Dataset: Data (GitHub, billlyzhaoyh/StillGood). Classes: apple, broccoli, butternut squash, carrot, egg, garlic, lemon, lime, onion, potato.

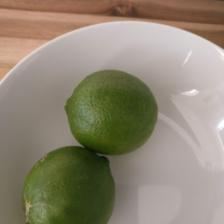
Label: lime

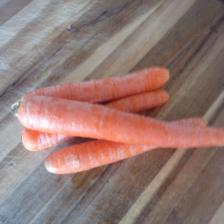
Label: carrot

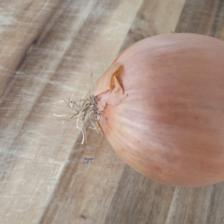
Label: onion

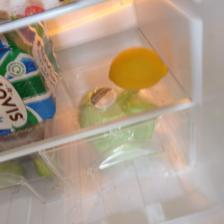
Label: lemon

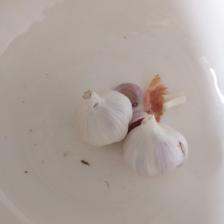
Label: garlic

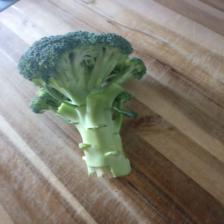
Label: broccoli
